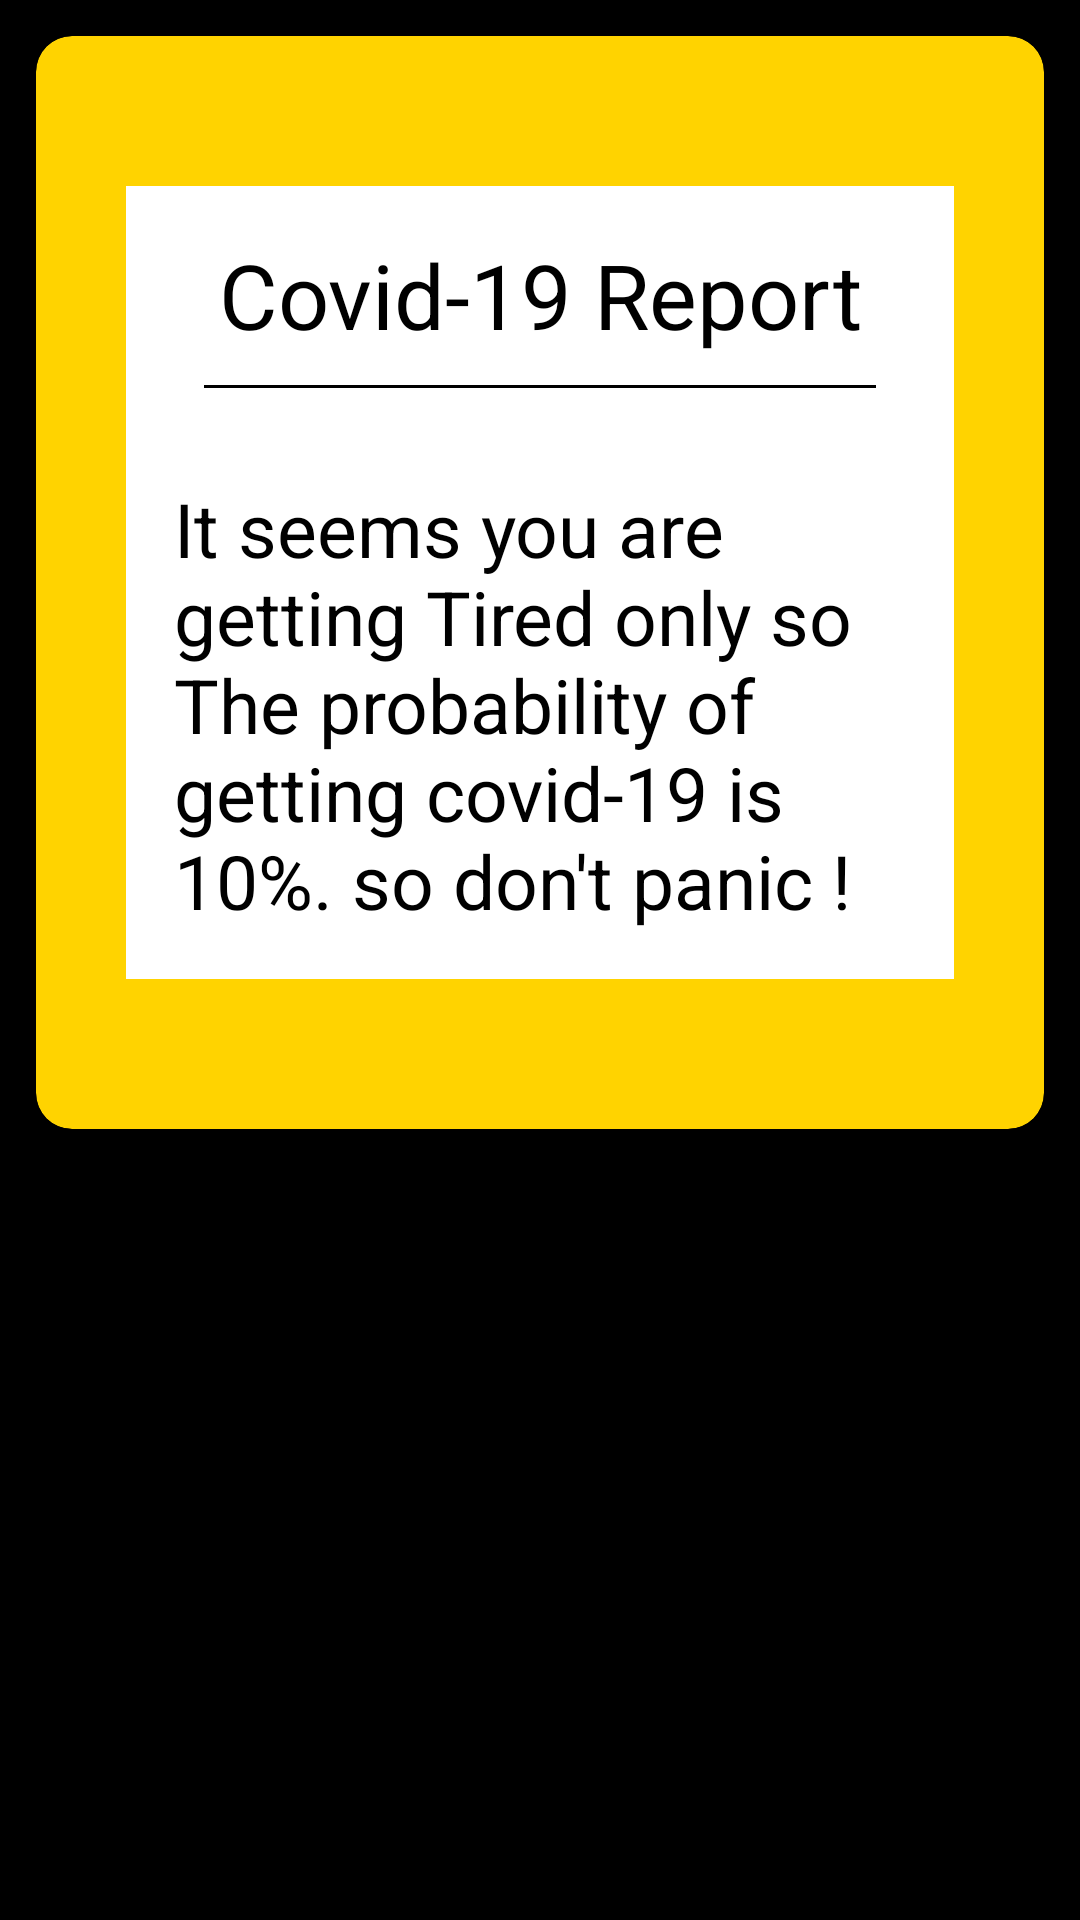

Produce the Android XML layout that renders to this screen, including the resource entries it uses.
<!-- AndroidManifest.xml: application theme AppTheme -->
<!-- res/layout/activity_tiredness.xml -->
<?xml version="1.0" encoding="utf-8"?>
<RelativeLayout xmlns:android="http://schemas.android.com/apk/res/android"
    xmlns:app="http://schemas.android.com/apk/res-auto"
    xmlns:tools="http://schemas.android.com/tools"
    android:layout_width="match_parent"
    android:background="#000000"
    android:layout_height="match_parent"
    tools:context=".TirednessActivity">

    <androidx.cardview.widget.CardView
        android:layout_width="360dp"
        android:layout_height="wrap_content"
        android:layout_columnWeight="1"
        android:layout_rowWeight="1"
        app:cardElevation="60dp"
        app:cardBackgroundColor="#FFD300"
        android:id="@+id/p61"
        android:layout_marginBottom="50dp"
        android:layout_marginTop="50dp"
        android:layout_marginLeft="30dp"
        android:layout_marginRight="30dp"
        app:cardCornerRadius="12dp"
        android:layout_margin="12dp"
        >

        <LinearLayout
            android:orientation="vertical"
            android:padding="16dp"
            android:gravity="center"
            android:layout_marginTop="50dp"
            android:layout_marginBottom="50dp"
            android:layout_marginLeft="30dp"
            android:layout_marginRight="30dp"
            android:background="#FFFFFF"
            android:layout_width="match_parent"
            android:layout_height="match_parent">


            <TextView
                android:layout_width="match_parent"
                android:layout_height="wrap_content"
                android:id="@+id/text1"
                android:text="Covid-19 Report"
                android:gravity="center"
                android:textColor="#000000"
                android:textSize="30dp"/>

            <View
                android:layout_width="match_parent"
                android:layout_height="1dp"
                android:background="#000000"
                android:layout_margin="10dp"/>

            <TextView
                android:layout_width="match_parent"
                android:layout_height="wrap_content"
                android:id="@+id/text2"
                android:text="It seems you are getting Tired only so The probability of getting covid-19 is 10%. so don't panic !"
                android:layout_marginTop="20dp"
                android:textColor="#000000"
                android:textSize="25dp"/>


        </LinearLayout>
    </androidx.cardview.widget.CardView>

</RelativeLayout>
<!-- resources referenced by this layout -->
<resources>
  <style name="AppTheme" parent="Theme.AppCompat.Light.DarkActionBar">
          
          <item name="colorPrimary">@color/colorPrimary</item>
          <item name="colorPrimaryDark">@color/colorPrimaryDark</item>
          <item name="colorAccent">@color/colorAccent</item>
      </style>
  <!-- not gathered from this repository: default colours our renderer supplied (Android Studio template values) -->
  <color name="colorPrimary">#FF6200EE</color>
  <color name="colorPrimaryDark">#FF3700B3</color>
  <color name="colorAccent">#FF03DAC5</color>
</resources>
